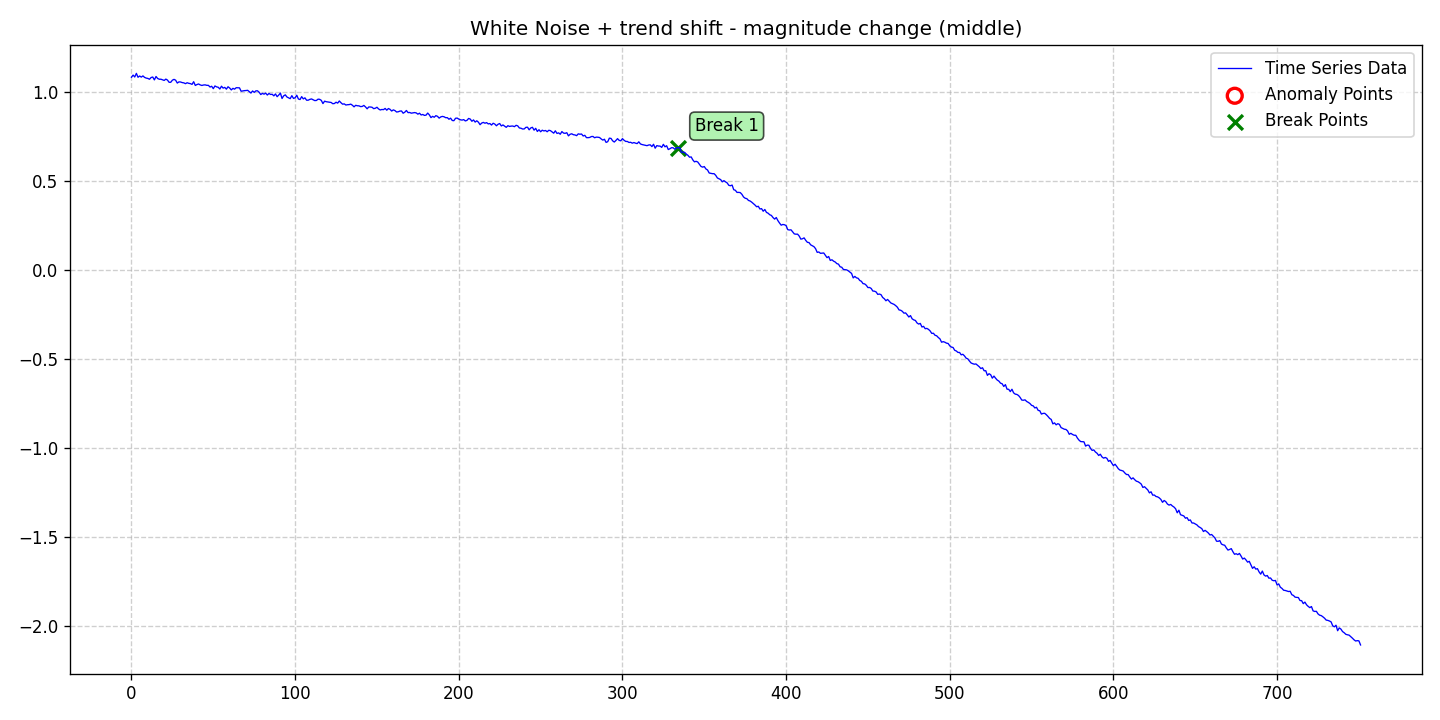

The file beside this chart, header and first rows:
date, data, stationary, det_lin_up, det_lin_down, det_quad, det_cubic, det_exp, det_damped, stoc_trend, volatility, single_seas, multiple_seas, point_anom_single, point_anom_multi, collect_anom, context_anom, mean_shift, var_shift, trend_shift, point_anom_count, point_anom_location, point_anom_point, collect_anom_count
2020-01-01, 1.085, 0, 0, 0, 0, 0, 0, 0, 0, 0, 0, 0, 0, 0, 0, 0, 0, 0, 1, 0, none, , 0
2020-01-02, 1.097, 0, 0, 0, 0, 0, 0, 0, 0, 0, 0, 0, 0, 0, 0, 0, 0, 0, 1, 0, none, , 0
2020-01-03, 1.086, 0, 0, 0, 0, 0, 0, 0, 0, 0, 0, 0, 0, 0, 0, 0, 0, 0, 1, 0, none, , 0
2020-01-04, 1.106, 0, 0, 0, 0, 0, 0, 0, 0, 0, 0, 0, 0, 0, 0, 0, 0, 0, 1, 0, none, , 0
2020-01-05, 1.085, 0, 0, 0, 0, 0, 0, 0, 0, 0, 0, 0, 0, 0, 0, 0, 0, 0, 1, 0, none, , 0
2020-01-06, 1.092, 0, 0, 0, 0, 0, 0, 0, 0, 0, 0, 0, 0, 0, 0, 0, 0, 0, 1, 0, none, , 0
2020-01-07, 1.085, 0, 0, 0, 0, 0, 0, 0, 0, 0, 0, 0, 0, 0, 0, 0, 0, 0, 1, 0, none, , 0
2020-01-08, 1.092, 0, 0, 0, 0, 0, 0, 0, 0, 0, 0, 0, 0, 0, 0, 0, 0, 0, 1, 0, none, , 0
2020-01-09, 1.084, 0, 0, 0, 0, 0, 0, 0, 0, 0, 0, 0, 0, 0, 0, 0, 0, 0, 1, 0, none, , 0
2020-01-10, 1.08, 0, 0, 0, 0, 0, 0, 0, 0, 0, 0, 0, 0, 0, 0, 0, 0, 0, 1, 0, none, , 0
2020-01-11, 1.078, 0, 0, 0, 0, 0, 0, 0, 0, 0, 0, 0, 0, 0, 0, 0, 0, 0, 1, 0, none, , 0
2020-01-12, 1.073, 0, 0, 0, 0, 0, 0, 0, 0, 0, 0, 0, 0, 0, 0, 0, 0, 0, 1, 0, none, , 0
2020-01-13, 1.083, 0, 0, 0, 0, 0, 0, 0, 0, 0, 0, 0, 0, 0, 0, 0, 0, 0, 1, 0, none, , 0
2020-01-14, 1.086, 0, 0, 0, 0, 0, 0, 0, 0, 0, 0, 0, 0, 0, 0, 0, 0, 0, 1, 0, none, , 0
2020-01-15, 1.07, 0, 0, 0, 0, 0, 0, 0, 0, 0, 0, 0, 0, 0, 0, 0, 0, 0, 1, 0, none, , 0
2020-01-16, 1.089, 0, 0, 0, 0, 0, 0, 0, 0, 0, 0, 0, 0, 0, 0, 0, 0, 0, 1, 0, none, , 0
2020-01-17, 1.078, 0, 0, 0, 0, 0, 0, 0, 0, 0, 0, 0, 0, 0, 0, 0, 0, 0, 1, 0, none, , 0
2020-01-18, 1.074, 0, 0, 0, 0, 0, 0, 0, 0, 0, 0, 0, 0, 0, 0, 0, 0, 0, 1, 0, none, , 0
2020-01-19, 1.074, 0, 0, 0, 0, 0, 0, 0, 0, 0, 0, 0, 0, 0, 0, 0, 0, 0, 1, 0, none, , 0
2020-01-20, 1.07, 0, 0, 0, 0, 0, 0, 0, 0, 0, 0, 0, 0, 0, 0, 0, 0, 0, 1, 0, none, , 0
2020-01-21, 1.067, 0, 0, 0, 0, 0, 0, 0, 0, 0, 0, 0, 0, 0, 0, 0, 0, 0, 1, 0, none, , 0
2020-01-22, 1.074, 0, 0, 0, 0, 0, 0, 0, 0, 0, 0, 0, 0, 0, 0, 0, 0, 0, 1, 0, none, , 0
2020-01-23, 1.069, 0, 0, 0, 0, 0, 0, 0, 0, 0, 0, 0, 0, 0, 0, 0, 0, 0, 1, 0, none, , 0
2020-01-24, 1.056, 0, 0, 0, 0, 0, 0, 0, 0, 0, 0, 0, 0, 0, 0, 0, 0, 0, 1, 0, none, , 0
2020-01-25, 1.056, 0, 0, 0, 0, 0, 0, 0, 0, 0, 0, 0, 0, 0, 0, 0, 0, 0, 1, 0, none, , 0
2020-01-26, 1.068, 0, 0, 0, 0, 0, 0, 0, 0, 0, 0, 0, 0, 0, 0, 0, 0, 0, 1, 0, none, , 0
2020-01-27, 1.073, 0, 0, 0, 0, 0, 0, 0, 0, 0, 0, 0, 0, 0, 0, 0, 0, 0, 1, 0, none, , 0
2020-01-28, 1.068, 0, 0, 0, 0, 0, 0, 0, 0, 0, 0, 0, 0, 0, 0, 0, 0, 0, 1, 0, none, , 0
2020-01-29, 1.052, 0, 0, 0, 0, 0, 0, 0, 0, 0, 0, 0, 0, 0, 0, 0, 0, 0, 1, 0, none, , 0
2020-01-30, 1.059, 0, 0, 0, 0, 0, 0, 0, 0, 0, 0, 0, 0, 0, 0, 0, 0, 0, 1, 0, none, , 0
2020-01-31, 1.058, 0, 0, 0, 0, 0, 0, 0, 0, 0, 0, 0, 0, 0, 0, 0, 0, 0, 1, 0, none, , 0
2020-02-01, 1.055, 0, 0, 0, 0, 0, 0, 0, 0, 0, 0, 0, 0, 0, 0, 0, 0, 0, 1, 0, none, , 0
2020-02-02, 1.053, 0, 0, 0, 0, 0, 0, 0, 0, 0, 0, 0, 0, 0, 0, 0, 0, 0, 1, 0, none, , 0
2020-02-03, 1.049, 0, 0, 0, 0, 0, 0, 0, 0, 0, 0, 0, 0, 0, 0, 0, 0, 0, 1, 0, none, , 0
2020-02-04, 1.054, 0, 0, 0, 0, 0, 0, 0, 0, 0, 0, 0, 0, 0, 0, 0, 0, 0, 1, 0, none, , 0
2020-02-05, 1.05, 0, 0, 0, 0, 0, 0, 0, 0, 0, 0, 0, 0, 0, 0, 0, 0, 0, 1, 0, none, , 0
2020-02-06, 1.049, 0, 0, 0, 0, 0, 0, 0, 0, 0, 0, 0, 0, 0, 0, 0, 0, 0, 1, 0, none, , 0
2020-02-07, 1.045, 0, 0, 0, 0, 0, 0, 0, 0, 0, 0, 0, 0, 0, 0, 0, 0, 0, 1, 0, none, , 0
2020-02-08, 1.06, 0, 0, 0, 0, 0, 0, 0, 0, 0, 0, 0, 0, 0, 0, 0, 0, 0, 1, 0, none, , 0
2020-02-09, 1.039, 0, 0, 0, 0, 0, 0, 0, 0, 0, 0, 0, 0, 0, 0, 0, 0, 0, 1, 0, none, , 0
2020-02-10, 1.043, 0, 0, 0, 0, 0, 0, 0, 0, 0, 0, 0, 0, 0, 0, 0, 0, 0, 1, 0, none, , 0
2020-02-11, 1.047, 0, 0, 0, 0, 0, 0, 0, 0, 0, 0, 0, 0, 0, 0, 0, 0, 0, 1, 0, none, , 0
2020-02-12, 1.042, 0, 0, 0, 0, 0, 0, 0, 0, 0, 0, 0, 0, 0, 0, 0, 0, 0, 1, 0, none, , 0
2020-02-13, 1.038, 0, 0, 0, 0, 0, 0, 0, 0, 0, 0, 0, 0, 0, 0, 0, 0, 0, 1, 0, none, , 0
2020-02-14, 1.041, 0, 0, 0, 0, 0, 0, 0, 0, 0, 0, 0, 0, 0, 0, 0, 0, 0, 1, 0, none, , 0
2020-02-15, 1.042, 0, 0, 0, 0, 0, 0, 0, 0, 0, 0, 0, 0, 0, 0, 0, 0, 0, 1, 0, none, , 0
2020-02-16, 1.039, 0, 0, 0, 0, 0, 0, 0, 0, 0, 0, 0, 0, 0, 0, 0, 0, 0, 1, 0, none, , 0
2020-02-17, 1.039, 0, 0, 0, 0, 0, 0, 0, 0, 0, 0, 0, 0, 0, 0, 0, 0, 0, 1, 0, none, , 0
2020-02-18, 1.03, 0, 0, 0, 0, 0, 0, 0, 0, 0, 0, 0, 0, 0, 0, 0, 0, 0, 1, 0, none, , 0
2020-02-19, 1.034, 0, 0, 0, 0, 0, 0, 0, 0, 0, 0, 0, 0, 0, 0, 0, 0, 0, 1, 0, none, , 0
2020-02-20, 1.02, 0, 0, 0, 0, 0, 0, 0, 0, 0, 0, 0, 0, 0, 0, 0, 0, 0, 1, 0, none, , 0
2020-02-21, 1.036, 0, 0, 0, 0, 0, 0, 0, 0, 0, 0, 0, 0, 0, 0, 0, 0, 0, 1, 0, none, , 0
2020-02-22, 1.03, 0, 0, 0, 0, 0, 0, 0, 0, 0, 0, 0, 0, 0, 0, 0, 0, 0, 1, 0, none, , 0
2020-02-23, 1.028, 0, 0, 0, 0, 0, 0, 0, 0, 0, 0, 0, 0, 0, 0, 0, 0, 0, 1, 0, none, , 0
2020-02-24, 1.019, 0, 0, 0, 0, 0, 0, 0, 0, 0, 0, 0, 0, 0, 0, 0, 0, 0, 1, 0, none, , 0
2020-02-25, 1.034, 0, 0, 0, 0, 0, 0, 0, 0, 0, 0, 0, 0, 0, 0, 0, 0, 0, 1, 0, none, , 0
2020-02-26, 1.024, 0, 0, 0, 0, 0, 0, 0, 0, 0, 0, 0, 0, 0, 0, 0, 0, 0, 1, 0, none, , 0
2020-02-27, 1.028, 0, 0, 0, 0, 0, 0, 0, 0, 0, 0, 0, 0, 0, 0, 0, 0, 0, 1, 0, none, , 0
2020-02-28, 1.018, 0, 0, 0, 0, 0, 0, 0, 0, 0, 0, 0, 0, 0, 0, 0, 0, 0, 1, 0, none, , 0
2020-02-29, 1.031, 0, 0, 0, 0, 0, 0, 0, 0, 0, 0, 0, 0, 0, 0, 0, 0, 0, 1, 0, none, , 0
... 692 more rows
